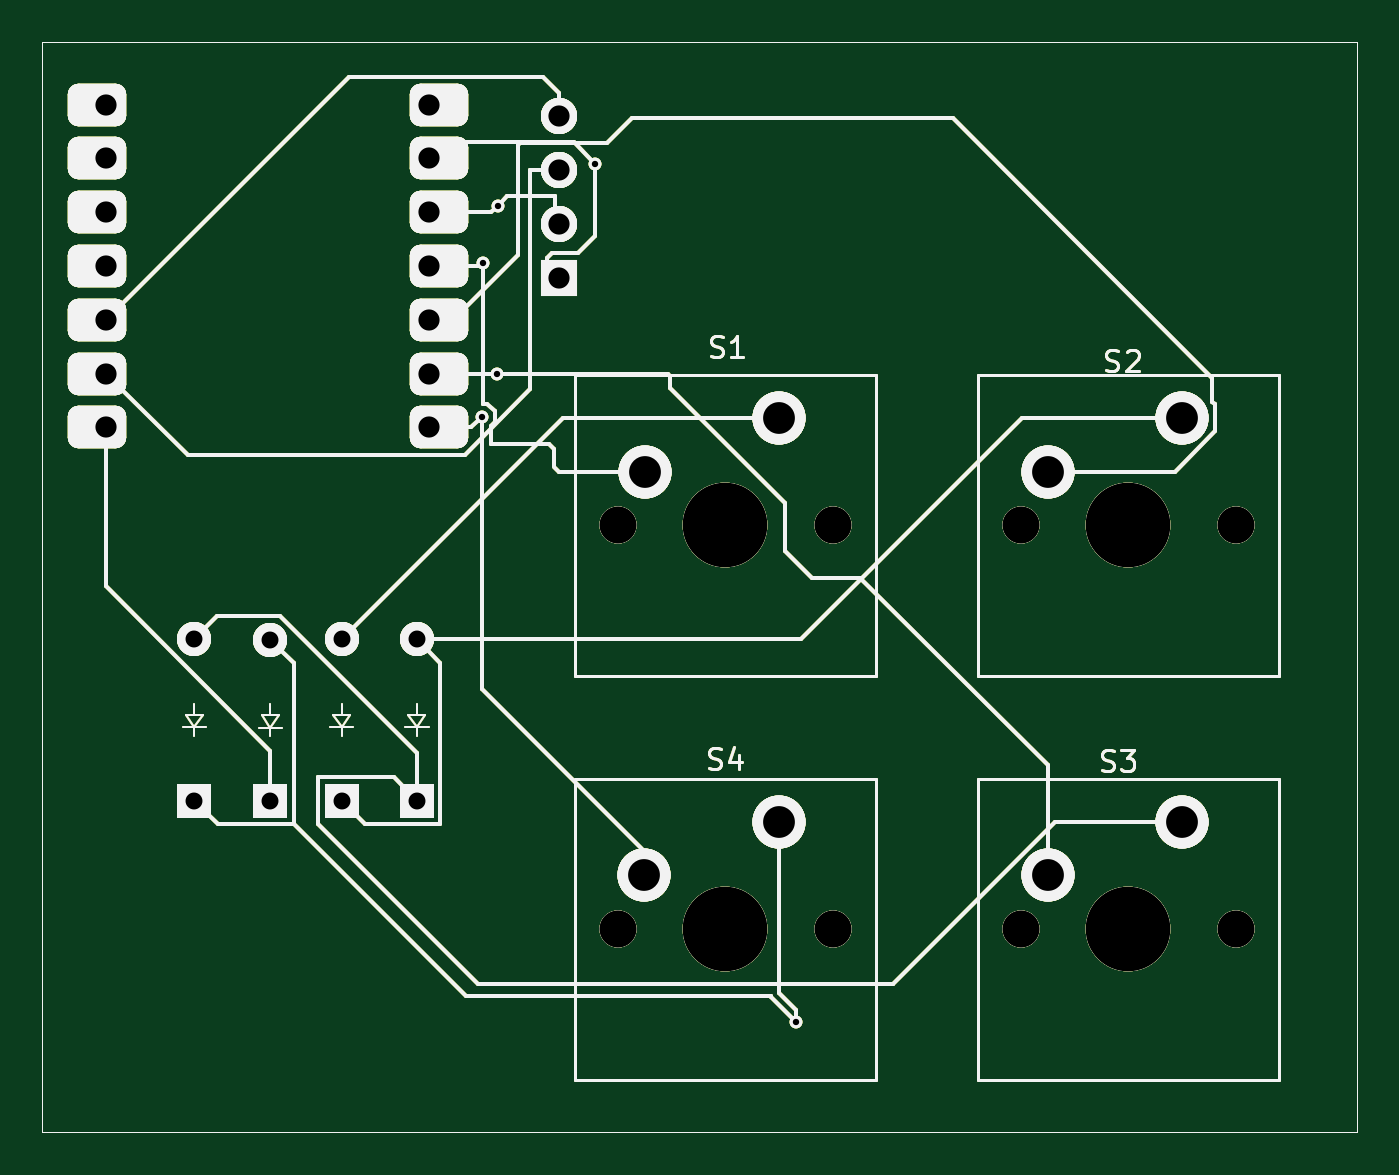
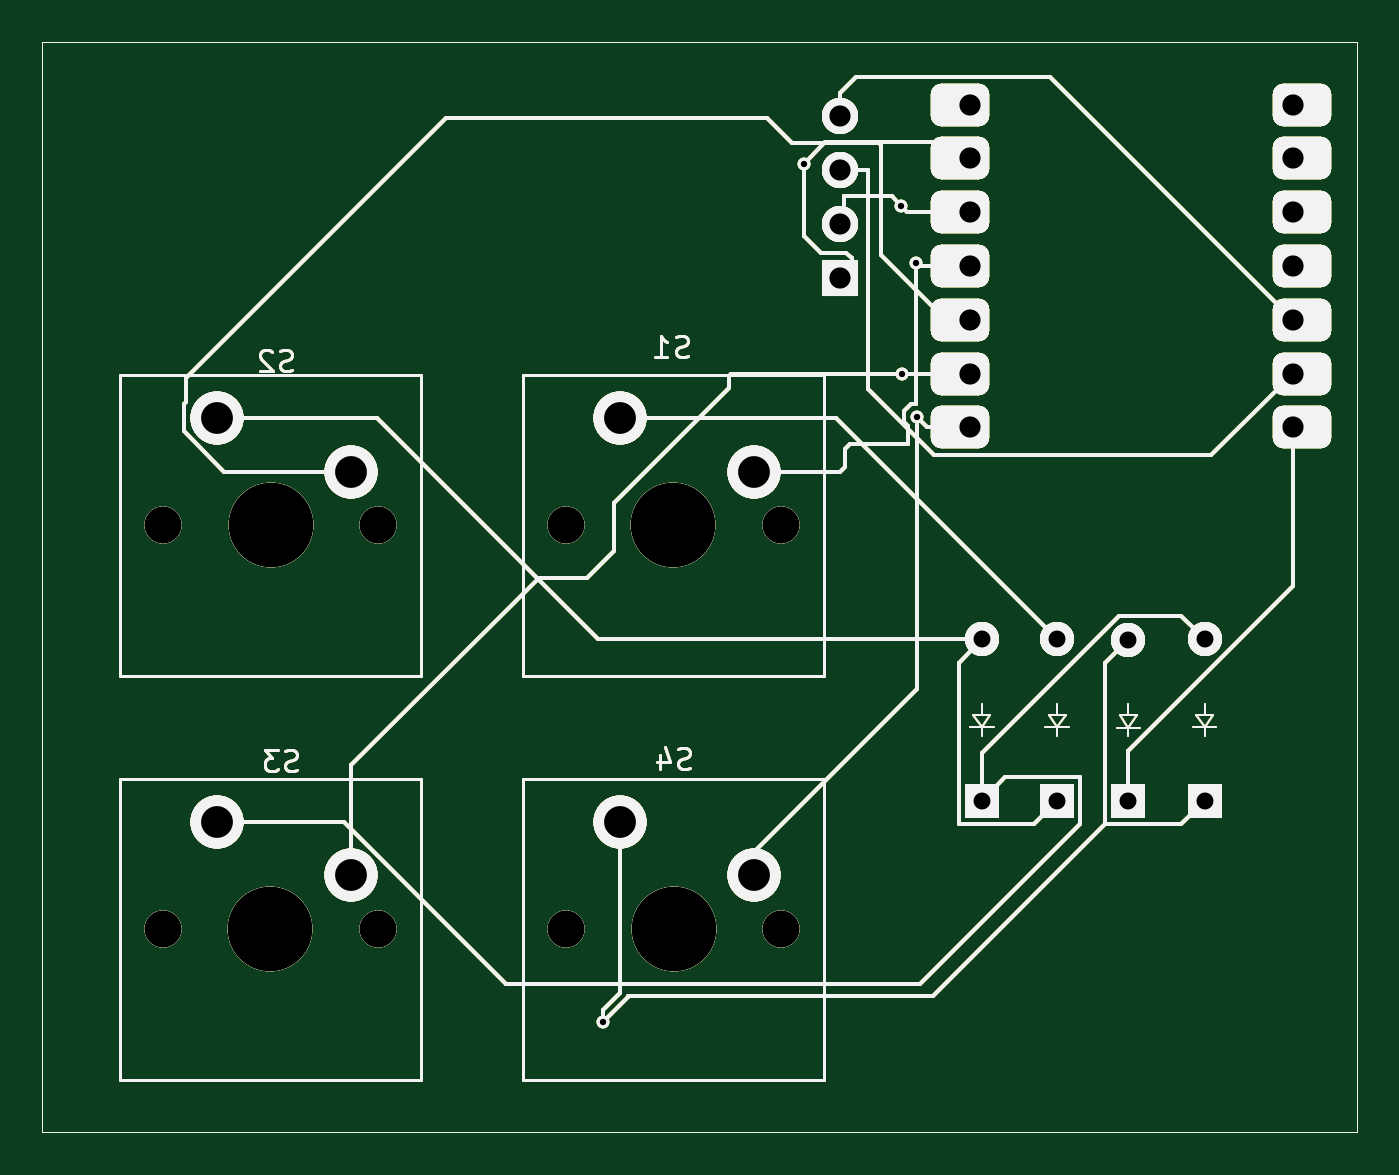
Circuit board: 11 layer files. Board 62.1 x 51.5 mm.
- bottom_copper: laya's macropad-B_Cu.gbr (25315 bytes)
- bottom_mask: laya's macropad-B_Mask.gbr (25316 bytes)
- paste: laya's macropad-B_Paste.gbr (25311 bytes)
- bottom_silk: laya's macropad-B_Silkscreen.gbr (25312 bytes)
- outline: laya's macropad-Edge_Cuts.gbr (25284 bytes)
- top_copper: laya's macropad-F_Cu.gbr (25315 bytes)
- top_mask: laya's macropad-F_Mask.gbr (25316 bytes)
- paste: laya's macropad-F_Paste.gbr (25311 bytes)
- top_silk: laya's macropad-F_Silkscreen.gbr (25312 bytes)
- drill: laya's macropad-NPTH.drl (583 bytes)
- drill: laya's macropad-PTH.drl (1115 bytes)

=== bottom_copper: laya's macropad-B_Cu.gbr (25315 bytes, source omitted) ===
=== bottom_mask: laya's macropad-B_Mask.gbr (25316 bytes, source omitted) ===
=== paste: laya's macropad-B_Paste.gbr (25311 bytes, source omitted) ===
=== bottom_silk: laya's macropad-B_Silkscreen.gbr (25312 bytes, source omitted) ===
=== outline: laya's macropad-Edge_Cuts.gbr (25284 bytes, source omitted) ===
=== top_copper: laya's macropad-F_Cu.gbr (25315 bytes, source omitted) ===
=== top_mask: laya's macropad-F_Mask.gbr (25316 bytes, source omitted) ===
=== paste: laya's macropad-F_Paste.gbr (25311 bytes, source omitted) ===
=== top_silk: laya's macropad-F_Silkscreen.gbr (25312 bytes, source omitted) ===
=== drill: laya's macropad-NPTH.drl ===
M48
; DRILL file {KiCad 9.0.7} date 2026-02-16T16:05:34+0530
; FORMAT={-:-/ absolute / metric / decimal}
; #@! TF.CreationDate,2026-02-16T16:05:34+05:30
; #@! TF.GenerationSoftware,Kicad,Pcbnew,9.0.7
; #@! TF.FileFunction,NonPlated,1,2,NPTH
FMAT,2
METRIC
; #@! TA.AperFunction,NonPlated,NPTH,ComponentDrill
T1C1.750
; #@! TA.AperFunction,NonPlated,NPTH,ComponentDrill
T2C4.000
%
G90
G05
T1
X158.873Y-87.96
X158.883Y-68.9
X169.033Y-87.96
X169.043Y-68.9
X177.903Y-68.9
X177.913Y-87.96
X188.063Y-68.9
X188.073Y-87.96
T2
X163.953Y-87.96
X163.963Y-68.9
X182.983Y-68.9
X182.993Y-87.96
M30

=== drill: laya's macropad-PTH.drl ===
M48
; DRILL file {KiCad 9.0.7} date 2026-02-16T16:05:34+0530
; FORMAT={-:-/ absolute / metric / decimal}
; #@! TF.CreationDate,2026-02-16T16:05:34+05:30
; #@! TF.GenerationSoftware,Kicad,Pcbnew,9.0.7
; #@! TF.FileFunction,Plated,1,2,PTH
FMAT,2
METRIC
; #@! TA.AperFunction,Plated,PTH,ViaDrill
T1C0.300
; #@! TA.AperFunction,Plated,PTH,ComponentDrill
T2C0.800
; #@! TA.AperFunction,Plated,PTH,ComponentDrill
T3C1.000
; #@! TA.AperFunction,Plated,PTH,ComponentDrill
T4C1.500
%
G90
G05
T1
X152.48Y-63.76
X152.52Y-56.5
X153.18Y-61.74
X153.21Y-53.82
X157.8Y-51.82
X167.293Y-92.36
T2
X138.89Y-74.28
X138.89Y-81.9
X142.48Y-74.29
X142.48Y-81.91
X145.85Y-74.28
X145.85Y-81.9
X149.4Y-74.28
X149.4Y-81.9
T3
X134.732Y-49.03
X134.732Y-51.57
X134.732Y-54.11
X134.732Y-56.65
X134.732Y-59.19
X134.732Y-61.73
X134.732Y-64.27
X149.972Y-49.03
X149.972Y-51.57
X149.972Y-54.11
X149.972Y-56.65
X149.972Y-59.19
X149.972Y-61.73
X149.972Y-64.27
X156.09Y-49.59
X156.09Y-52.13
X156.09Y-54.67
X156.09Y-57.21
T4
X160.143Y-85.42
X160.153Y-66.36
X166.493Y-82.88
X166.503Y-63.82
X179.173Y-66.36
X179.183Y-85.42
X185.523Y-63.82
X185.533Y-82.88
M30

